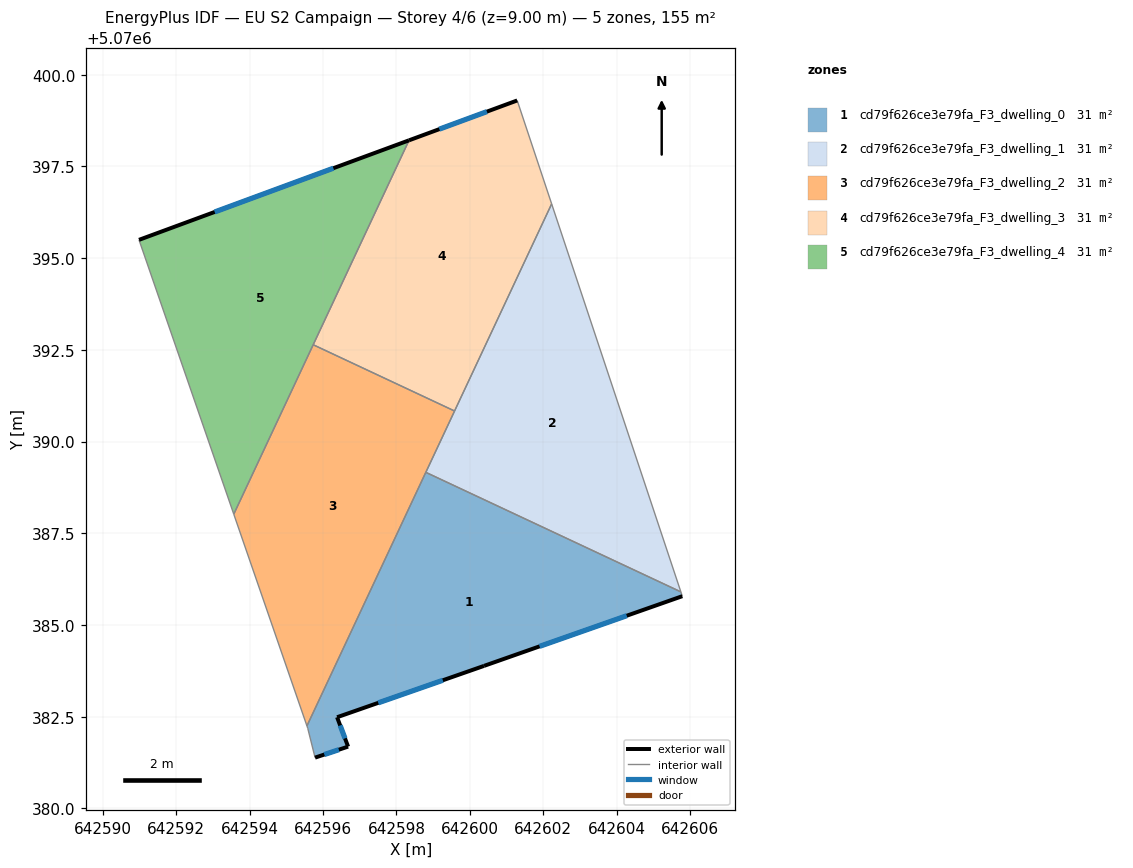
=== STOREY PLAN SPEC (per zone: floor XY polygon, exterior-wall plan segments, windows/doors) ===
zone 1: cd79f626ce3e79fa_F3_dwelling_0  (31.0 m²)
  floor: (642605.79, 5070385.79) (642605.75, 5070385.90) (642598.80, 5070389.16) (642595.56, 5070382.25) (642595.58, 5070382.19) (642595.78, 5070381.39) (642596.68, 5070381.69) (642596.38, 5070382.49) (642600.39, 5070383.89)
  exterior wall: (642596.38, 5070382.49) – (642596.68, 5070381.69)  [0.9 m]
    window: (642596.47, 5070382.26) – (642596.60, 5070381.91)  [0.5 m²]
  exterior wall: (642596.68, 5070381.69) – (642595.78, 5070381.39)  [0.9 m]
    window: (642596.43, 5070381.60) – (642596.03, 5070381.47)  [0.6 m²]
  exterior wall: (642605.79, 5070385.79) – (642600.39, 5070383.89)  [5.7 m]
    window: (642604.28, 5070385.25) – (642601.90, 5070384.42)  [3.3 m²]
  exterior wall: (642600.39, 5070383.89) – (642596.38, 5070382.49)  [4.2 m]
    window: (642599.26, 5070383.49) – (642597.50, 5070382.88)  [2.5 m²]
  interior walls: 5
zone 2: cd79f626ce3e79fa_F3_dwelling_1  (31.0 m²)
  floor: (642605.75, 5070385.90) (642602.23, 5070396.48) (642598.80, 5070389.16)
  interior walls: 4
zone 3: cd79f626ce3e79fa_F3_dwelling_2  (31.0 m²)
  floor: (642595.56, 5070382.25) (642599.58, 5070390.83) (642595.73, 5070392.64) (642593.57, 5070388.02)
  interior walls: 5
zone 4: cd79f626ce3e79fa_F3_dwelling_3  (31.0 m²)
  floor: (642599.58, 5070390.83) (642602.23, 5070396.48) (642601.29, 5070399.30) (642598.34, 5070398.21) (642595.73, 5070392.64)
  exterior wall: (642598.34, 5070398.21) – (642601.29, 5070399.30)  [3.1 m]
    window: (642599.17, 5070398.52) – (642600.47, 5070398.99)  [1.8 m²]
  interior walls: 4
zone 5: cd79f626ce3e79fa_F3_dwelling_4  (31.0 m²)
  floor: (642593.57, 5070388.02) (642598.34, 5070398.21) (642590.98, 5070395.50)
  exterior wall: (642590.98, 5070395.50) – (642598.34, 5070398.21)  [7.8 m]
    window: (642593.05, 5070396.26) – (642596.28, 5070397.45)  [4.5 m²]
  interior walls: 3

=== DERIVED (storey summary) ===
Building: EU S2 Campaign
Storey: 4 of 6  (floor level z = 9.00 m)
Storey gross floor area: 155.1 m²
Zones on this storey: 5
  - cd79f626ce3e79fa_F3_dwelling_0: floor 31.0 m²; exterior wall 11.8 m (35.3 m²); 4 window(s) 6.8 m²; WWR 19.3%
  - cd79f626ce3e79fa_F3_dwelling_1: floor 31.0 m²
  - cd79f626ce3e79fa_F3_dwelling_2: floor 31.0 m²
  - cd79f626ce3e79fa_F3_dwelling_3: floor 31.0 m²; exterior wall 3.1 m (9.4 m²); 1 window(s) 1.8 m²; WWR 19.3%
  - cd79f626ce3e79fa_F3_dwelling_4: floor 31.0 m²; exterior wall 7.8 m (23.5 m²); 1 window(s) 4.5 m²; WWR 19.3%
Zone adjacency (shared interzone walls):
  - cd79f626ce3e79fa_F3_dwelling_0 ↔ cd79f626ce3e79fa_F3_dwelling_1
  - cd79f626ce3e79fa_F3_dwelling_0 ↔ cd79f626ce3e79fa_F3_dwelling_2
  - cd79f626ce3e79fa_F3_dwelling_1 ↔ cd79f626ce3e79fa_F3_dwelling_2
  - cd79f626ce3e79fa_F3_dwelling_1 ↔ cd79f626ce3e79fa_F3_dwelling_3
  - cd79f626ce3e79fa_F3_dwelling_2 ↔ cd79f626ce3e79fa_F3_dwelling_3
  - cd79f626ce3e79fa_F3_dwelling_2 ↔ cd79f626ce3e79fa_F3_dwelling_4
  - cd79f626ce3e79fa_F3_dwelling_3 ↔ cd79f626ce3e79fa_F3_dwelling_4